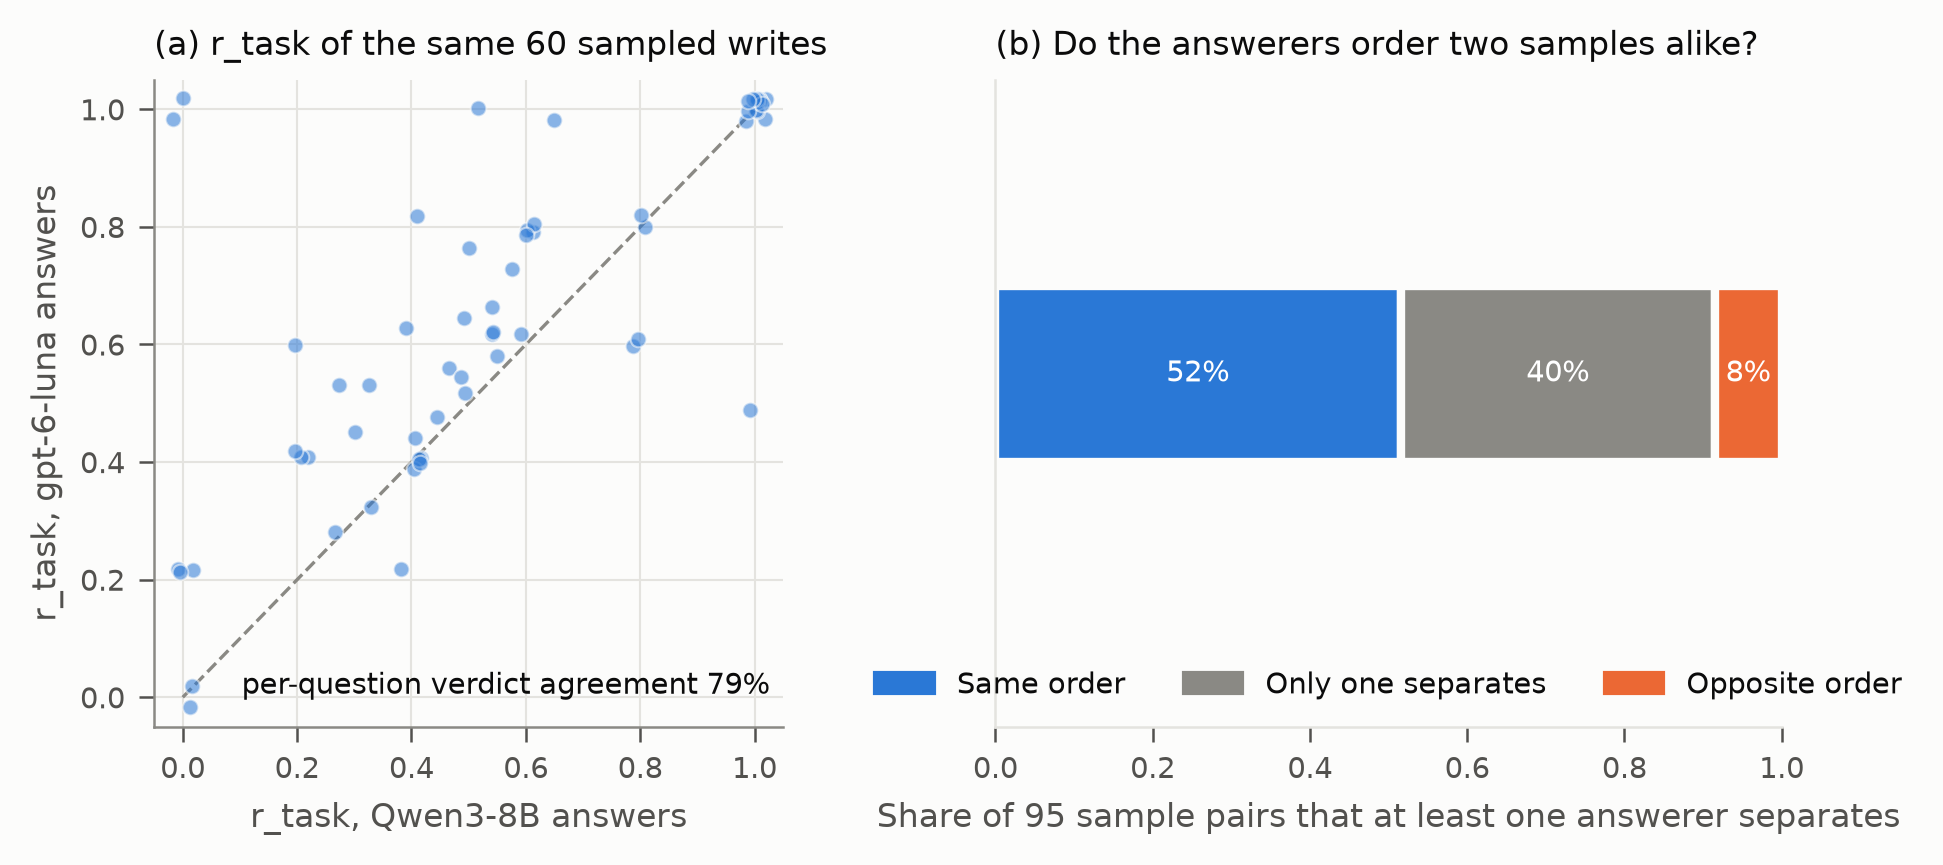

Values plotted in this chart, from the file beside it:
history_id, window, sample, r_task_qwen8b, r_task_luna, n_questions
H_EN_TRAIN_K020_001, 17, 0, 0.52, 0.76, 25
H_EN_TRAIN_K020_001, 17, 1, 0.44, 0.48, 25
H_EN_TRAIN_K020_001, 17, 2, 0.4, 0.64, 25
H_EN_TRAIN_K020_001, 17, 3, 0.56, 0.68, 25
H_EN_TRAIN_K020_001, 17, 4, 0.56, 0.6, 25
H_EN_TRAIN_K020_001, 36, 0, 0.4, 0.8, 5
H_EN_TRAIN_K020_001, 36, 1, 0.4, 0.4, 5
H_EN_TRAIN_K020_001, 36, 2, 0.6, 0.8, 5
H_EN_TRAIN_K020_001, 36, 3, 0.4, 0.4, 5
H_EN_TRAIN_K020_001, 36, 4, 0.6, 0.8, 5
H_EN_TRAIN_K020_001, 44, 0, 1.0, 1.0, 5
H_EN_TRAIN_K020_001, 44, 1, 0.4, 0.4, 5
H_EN_TRAIN_K020_001, 44, 2, 0.4, 0.4, 5
H_EN_TRAIN_K020_001, 44, 3, 0.8, 0.8, 5
H_EN_TRAIN_K020_001, 44, 4, 0.4, 0.2, 5
H_EN_TRAIN_K020_001, 77, 0, 0.8, 0.8, 5
H_EN_TRAIN_K020_001, 77, 1, 0.8, 0.6, 5
H_EN_TRAIN_K020_001, 77, 2, 0.6, 0.8, 5
H_EN_TRAIN_K020_001, 77, 3, 0.6, 0.6, 5
H_EN_TRAIN_K020_001, 77, 4, 0.2, 0.6, 5
H_EN_TRAIN_K020_001, 97, 0, 0.32, 0.52, 25
H_EN_TRAIN_K020_001, 97, 1, 0.48, 0.56, 25
H_EN_TRAIN_K020_001, 97, 2, 0.4, 0.44, 25
H_EN_TRAIN_K020_001, 97, 3, 0.32, 0.44, 25
H_EN_TRAIN_K020_001, 97, 4, 0.48, 0.56, 25
H_EN_TRAIN_K020_002, 4, 0, 1.0, 1.0, 5
H_EN_TRAIN_K020_002, 4, 1, 0.2, 0.4, 5
H_EN_TRAIN_K020_002, 4, 2, 0.8, 0.6, 5
H_EN_TRAIN_K020_002, 4, 3, 0.2, 0.4, 5
H_EN_TRAIN_K020_002, 4, 4, 0.2, 0.4, 5
H_EN_TRAIN_K020_002, 15, 0, 1.0, 1.0, 1
H_EN_TRAIN_K020_002, 15, 1, 1.0, 1.0, 1
H_EN_TRAIN_K020_002, 15, 2, 1.0, 1.0, 1
H_EN_TRAIN_K020_002, 15, 3, 1.0, 1.0, 1
H_EN_TRAIN_K020_002, 15, 4, 0.0, 1.0, 1
H_EN_TRAIN_K020_002, 17, 0, 0.6, 0.8, 5
H_EN_TRAIN_K020_002, 17, 1, 0.0, 0.0, 5
H_EN_TRAIN_K020_002, 17, 2, 0.0, 0.2, 5
H_EN_TRAIN_K020_002, 17, 3, 0.0, 0.2, 5
H_EN_TRAIN_K020_002, 17, 4, 0.0, 0.2, 5
H_EN_TRAIN_K020_002, 31, 0, 1.0, 0.5, 2
H_EN_TRAIN_K020_002, 31, 1, 1.0, 1.0, 2
H_EN_TRAIN_K020_002, 31, 2, 1.0, 1.0, 2
H_EN_TRAIN_K020_002, 31, 3, 0.5, 0.5, 2
H_EN_TRAIN_K020_002, 31, 4, 0.5, 1.0, 2
H_EN_TRAIN_K020_002, 32, 0, 0.3333, 0.3333, 3
H_EN_TRAIN_K020_002, 32, 1, 1.0, 1.0, 3
H_EN_TRAIN_K020_002, 32, 2, 1.0, 1.0, 3
H_EN_TRAIN_K020_002, 32, 3, 1.0, 1.0, 3
H_EN_TRAIN_K020_002, 32, 4, 0.6667, 1.0, 3
H_EN_TRAIN_K020_002, 40, 0, 0.56, 0.6, 25
H_EN_TRAIN_K020_002, 40, 1, 0.56, 0.72, 25
H_EN_TRAIN_K020_002, 40, 2, 0.56, 0.64, 25
H_EN_TRAIN_K020_002, 40, 3, 0.48, 0.64, 25
H_EN_TRAIN_K020_002, 40, 4, 0.28, 0.52, 25
H_EN_TRAIN_K020_002, 42, 1, 0.28, 0.28, 25
H_EN_TRAIN_K020_002, 45, 0, 1.0, 1.0, 1
H_EN_TRAIN_K020_002, 45, 1, 0.0, 0.0, 1
H_EN_TRAIN_K020_002, 45, 2, 1.0, 1.0, 1
H_EN_TRAIN_K020_002, 45, 3, 0.0, 1.0, 1
